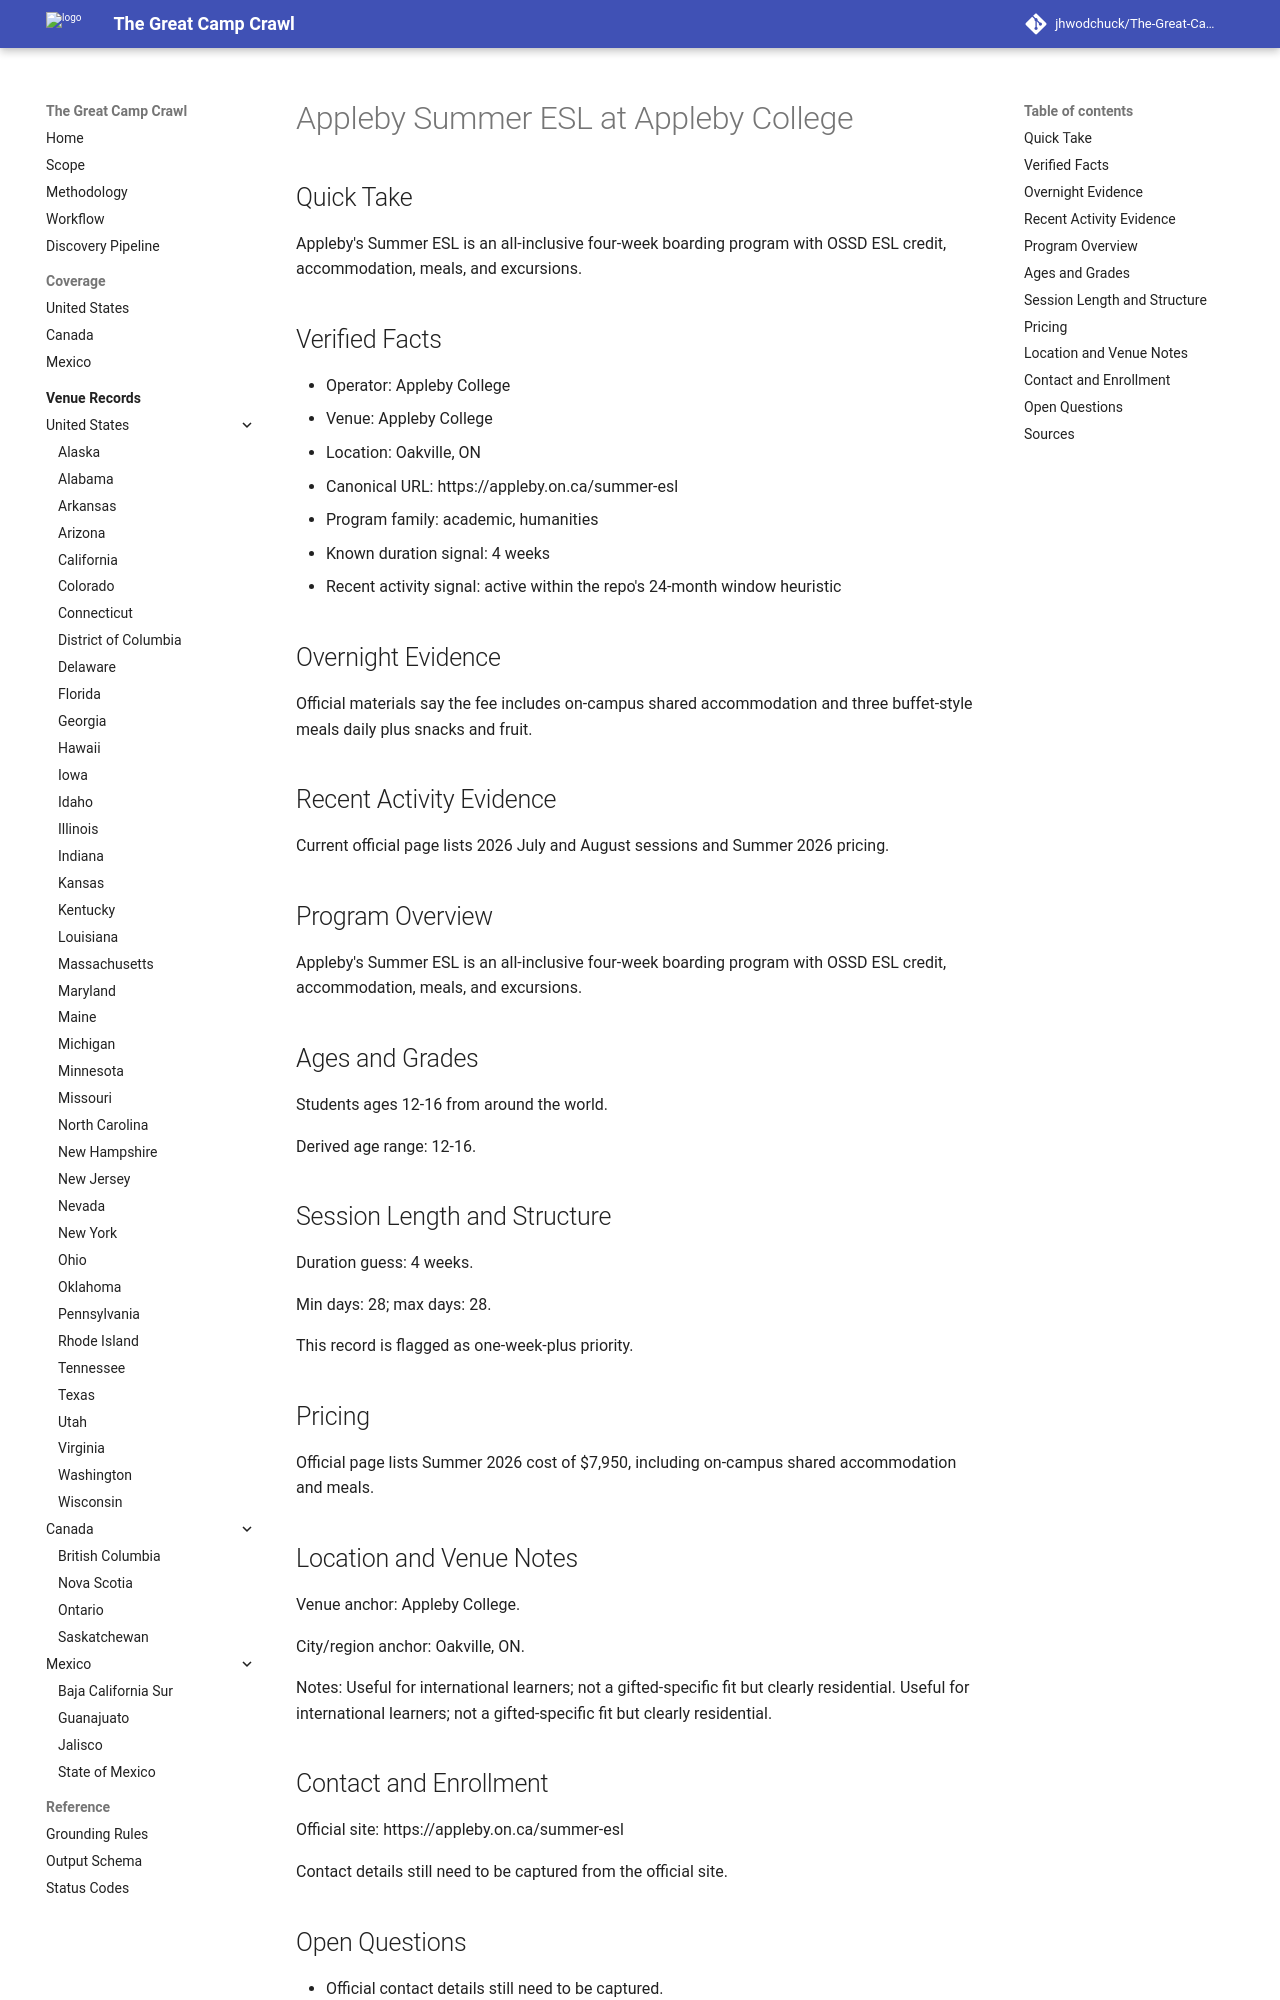

repository: jhwodchuck/The-Great-Camp-Crawl · page: camps/canada/on/appleby-summer-esl--ca-on-oakville-appleby-college--appleby-summer-esl-oakville-on-wave3/index.html · generator: mkdocs

---
record_id: appleby-summer-esl-oakville-on-wave3
camp_id: appleby-summer-esl
venue_id: ca-on-oakville-appleby-college
name: Appleby Summer ESL
display_name: Appleby Summer ESL at Appleby College
country: CA
country_name: Canada
region: 'ON'
region_name: Ontario
city: Oakville
venue_name: Appleby College
program_family:
- academic
- humanities
camp_types:
- overnight
- residential
priority_flags:
  college_precollege: false
  one_week_plus: true
languages_found:
- en
source_language_primary: en
activity_status: active_recent
activity_evidence_window_months: 24
duration:
  min_days: 28
  max_days: 28
pricing:
  currency: CAD
  amount_min: null
  amount_max: null
  boarding_included: null
ages:
  min: 12
  max: 16
grades:
  min: null
  max: null
operator:
  name: Appleby College
  type: university
website:
  canonical_url: https://appleby.on.ca/summer-esl
  admissions_url: null
  session_dates_url: https://appleby.on.ca/summer-esl
  pricing_url: https://appleby.on.ca/summer-esl
contact:
  email: null
  phone: null
location:
  address: null
  postal_code: null
  latitude: null
  longitude: null
verification:
  overnight_confirmed: true
  active_past_2_years_confirmed: true
  confidence: high
  last_verified: '2026-04-13'
evidence:
  overnight_source_url: https://appleby.on.ca/summer-esl
  recent_activity_source_url: https://appleby.on.ca/summer-esl
  duration_source_url: https://appleby.on.ca/summer-esl
  pricing_source_url: https://appleby.on.ca/summer-esl
tags:
- canada
- 'on'
- oakville
- academic
- humanities
- overnight
- residential
draft_status: draft
---

# Appleby Summer ESL at Appleby College

## Quick Take
Appleby's Summer ESL is an all-inclusive four-week boarding program with OSSD ESL credit, accommodation, meals, and excursions.

## Verified Facts
- Operator: Appleby College
- Venue: Appleby College
- Location: Oakville, ON
- Canonical URL: https://appleby.on.ca/summer-esl
- Program family: academic, humanities
- Known duration signal: 4 weeks
- Recent activity signal: active within the repo's 24-month window heuristic

## Overnight Evidence
Official materials say the fee includes on-campus shared accommodation and three buffet-style meals daily plus snacks and fruit.

## Recent Activity Evidence
Current official page lists 2026 July and August sessions and Summer 2026 pricing.

## Program Overview
Appleby's Summer ESL is an all-inclusive four-week boarding program with OSSD ESL credit, accommodation, meals, and excursions.

## Ages and Grades
Students ages 12-16 from around the world.

Derived age range: 12-16.

## Session Length and Structure
Duration guess: 4 weeks.

Min days: 28; max days: 28.

This record is flagged as one-week-plus priority.

## Pricing
Official page lists Summer 2026 cost of $7,950, including on-campus shared accommodation and meals.
